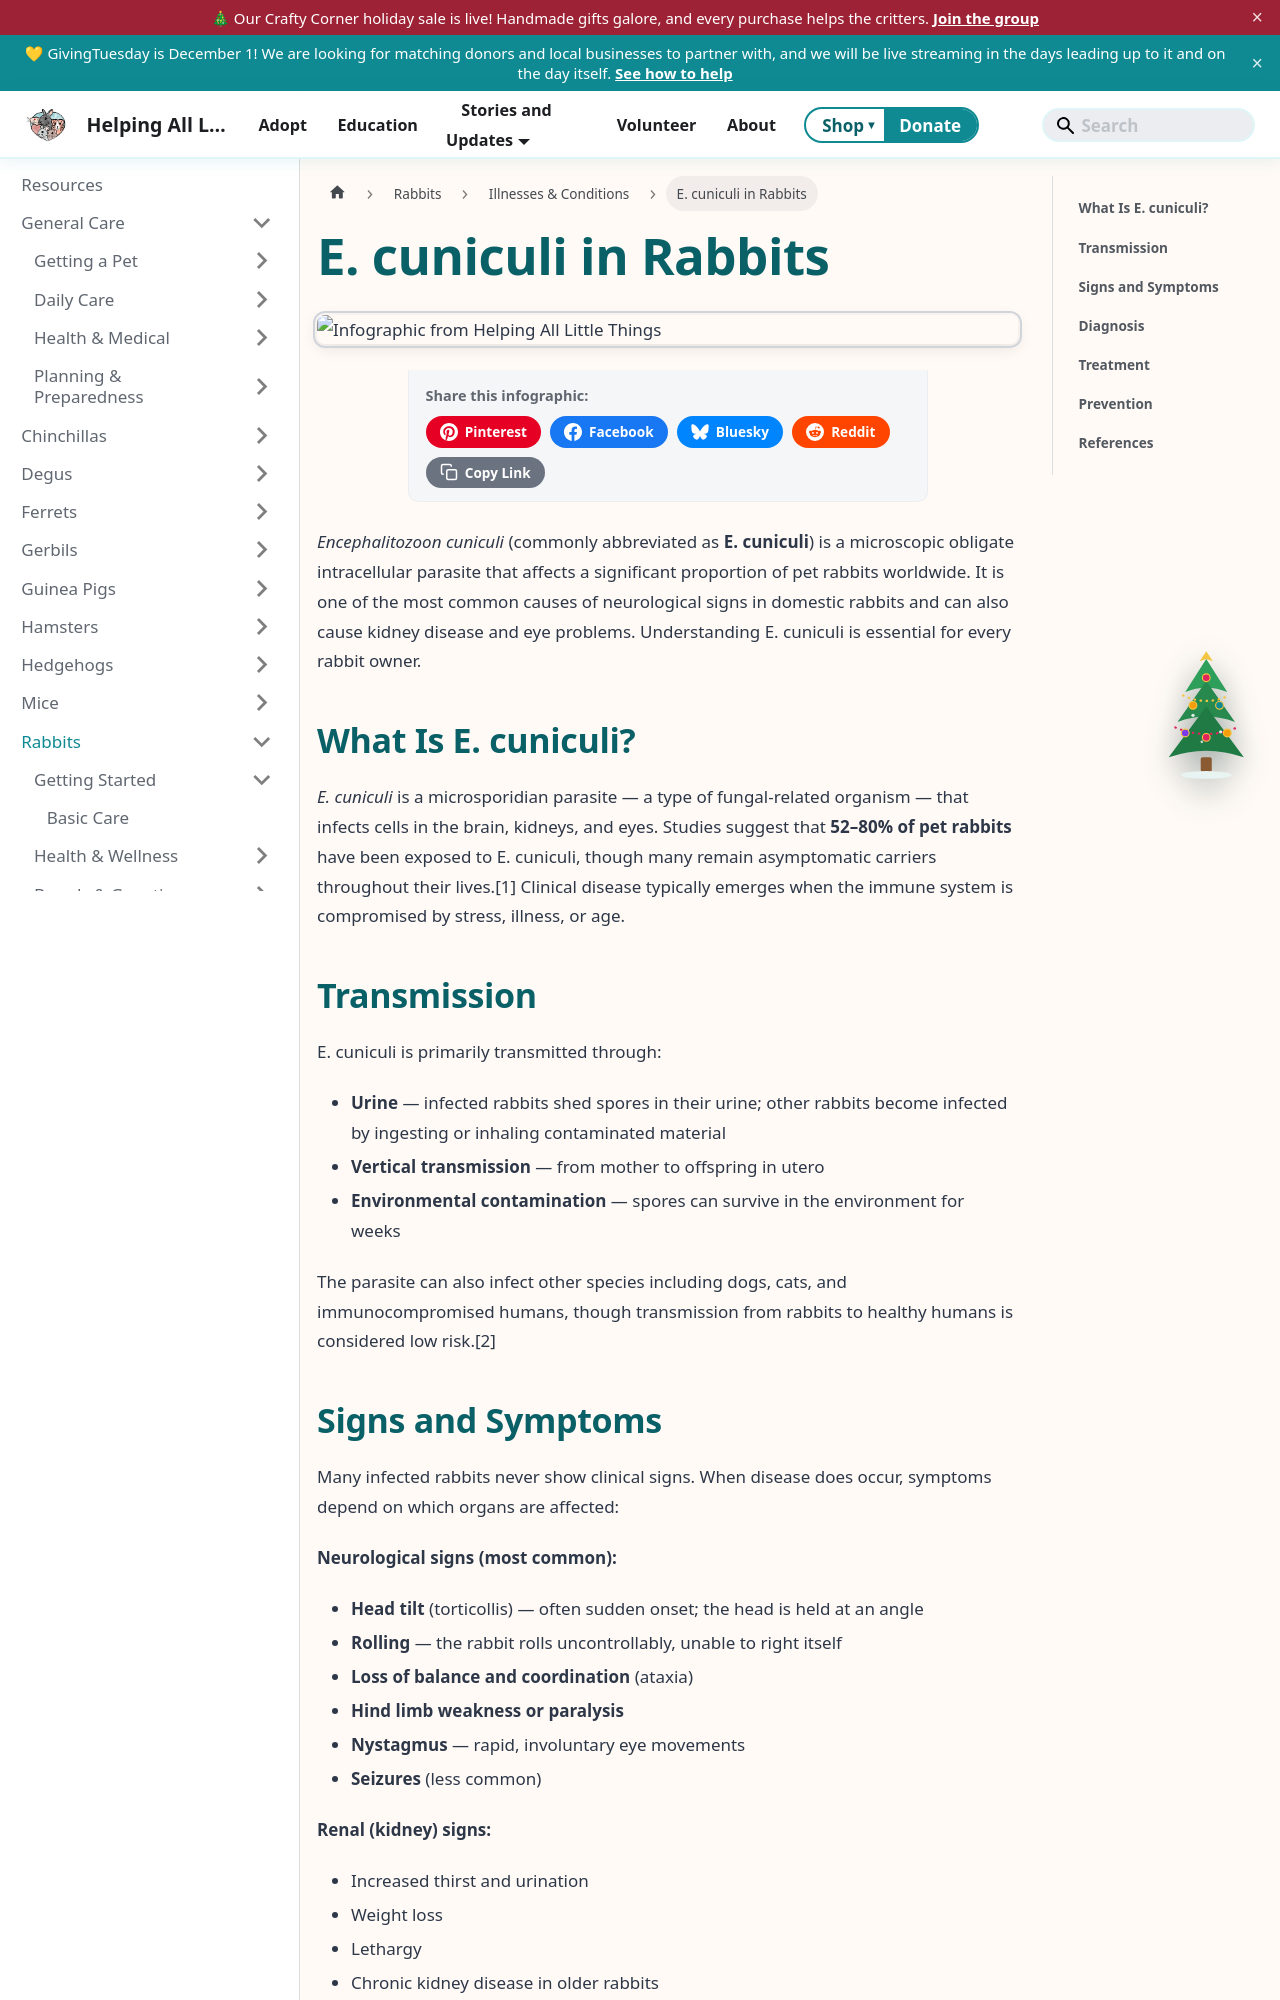

repository: AlannaBurke/haltrescue · page: docs/Rabbits/illnesses-and-conditions/e-cuniculi-in-rabbits.html · generator: docusaurus

---
sidebar_position: 3
title: E. cuniculi in Rabbits
description: A comprehensive guide to Encephalitozoon cuniculi in rabbits — transmission, signs, diagnosis, treatment, and prevention of this common neurological parasite.
tags: [rabbits, neurological, parasites, health]
---


# E. cuniculi in Rabbits

import InfographicShare from '@site/src/components/InfographicShare';

<InfographicShare imageSrc="/img/rabbits/rabbit-ecuniculi.png" />


*Encephalitozoon cuniculi* (commonly abbreviated as **E. cuniculi**) is a microscopic obligate intracellular parasite that affects a significant proportion of pet rabbits worldwide. It is one of the most common causes of neurological signs in domestic rabbits and can also cause kidney disease and eye problems. Understanding E. cuniculi is essential for every rabbit owner.

## What Is E. cuniculi?

*E. cuniculi* is a microsporidian parasite — a type of fungal-related organism — that infects cells in the brain, kidneys, and eyes. Studies suggest that **52–80% of pet rabbits** have been exposed to E. cuniculi, though many remain asymptomatic carriers throughout their lives.[1] Clinical disease typically emerges when the immune system is compromised by stress, illness, or age.

## Transmission

E. cuniculi is primarily transmitted through:

- **Urine** — infected rabbits shed spores in their urine; other rabbits become infected by ingesting or inhaling contaminated material
- **Vertical transmission** — from mother to offspring in utero
- **Environmental contamination** — spores can survive in the environment for weeks

The parasite can also infect other species including dogs, cats, and immunocompromised humans, though transmission from rabbits to healthy humans is considered low risk.[2]
